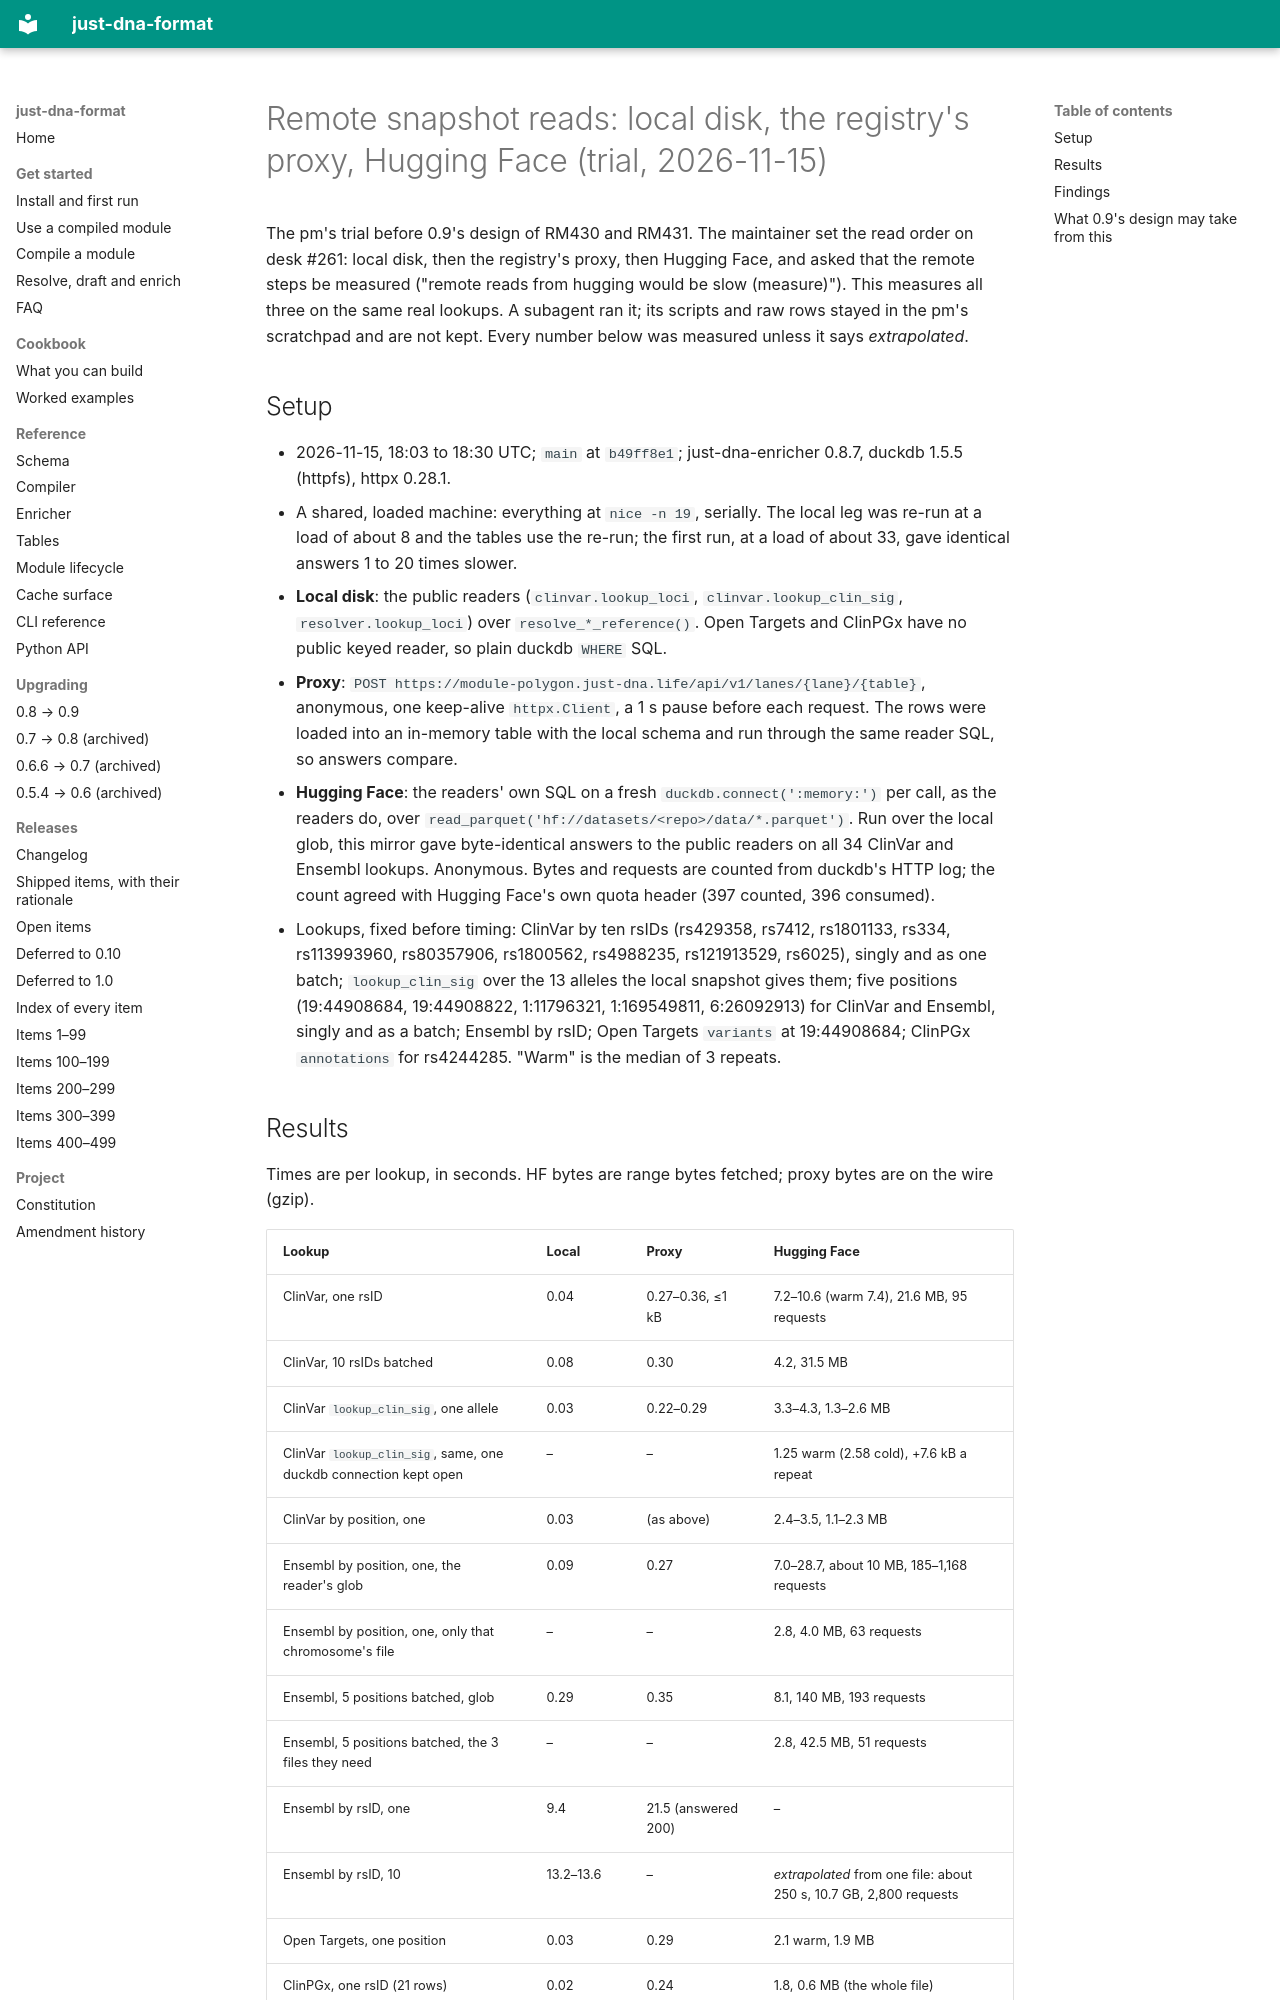

repository: dna-seq/just-dna-compiler · page: probes/REMOTE_READS_0_9/index.html · generator: mkdocs

# Remote snapshot reads: local disk, the registry's proxy, Hugging Face (trial, 2026-11-15)

The pm's trial before 0.9's design of RM430 and RM431. The maintainer set the read order on desk #261: local disk,
then the registry's proxy, then Hugging Face, and asked that the remote steps be measured ("remote reads from hugging
would be slow (measure)"). This measures all three on the same real lookups. A subagent ran it; its scripts and raw
rows stayed in the pm's scratchpad and are not kept. Every number below was measured unless it says *extrapolated*.

## Setup

- 2026-11-15, 18:03 to 18:30 UTC; `main` at `b49ff8e1`; just-dna-enricher 0.8.7, duckdb 1.5.5 (httpfs), httpx 0.28.1.
- A shared, loaded machine: everything at `nice -n 19`, serially. The local leg was re-run at a load of about 8 and
  the tables use the re-run; the first run, at a load of about 33, gave identical answers 1 to 20 times slower.
- **Local disk**: the public readers (`clinvar.lookup_loci`, `clinvar.lookup_clin_sig`, `resolver.lookup_loci`) over
  `resolve_*_reference()`. Open Targets and ClinPGx have no public keyed reader, so plain duckdb `WHERE` SQL.
- **Proxy**: `POST https://module-polygon.just-dna.life/api/v1/lanes/{lane}/{table}`, anonymous, one keep-alive
  `httpx.Client`, a 1 s pause before each request. The rows were loaded into an in-memory table with the local schema
  and run through the same reader SQL, so answers compare.
- **Hugging Face**: the readers' own SQL on a fresh `duckdb.connect(':memory:')` per call, as the readers do, over
  `read_parquet('hf://datasets/<repo>/data/*.parquet')`. Run over the local glob, this mirror gave byte-identical
  answers to the public readers on all 34 ClinVar and Ensembl lookups. Anonymous. Bytes and requests are counted
  from duckdb's HTTP log; the count agreed with Hugging Face's own quota header (397 counted, 396 consumed).
- Lookups, fixed before timing: ClinVar by ten rsIDs (rs429358, rs7412, rs1801133, rs334, rs113993960, rs80357906,
  rs1800562, rs4988235, rs121913529, rs6025), singly and as one batch; `lookup_clin_sig` over the 13 alleles the local
  snapshot gives them; five positions (19:44908684, 19:44908822, 1:11796321, 1:169549811, 6:26092913) for ClinVar and
  Ensembl, singly and as a batch; Ensembl by rsID; Open Targets `variants` at 19:44908684; ClinPGx `annotations` for
  rs4244285. "Warm" is the median of 3 repeats.

## Results

Times are per lookup, in seconds. HF bytes are range bytes fetched; proxy bytes are on the wire (gzip).

| Lookup | Local | Proxy | Hugging Face |
|---|---|---|---|
| ClinVar, one rsID | 0.04 | 0.27–0.36, ≤1 kB | 7.2–10.6 (warm 7.4), 21.6 MB, 95 requests |
| ClinVar, 10 rsIDs batched | 0.08 | 0.30 | 4.2, 31.5 MB |
| ClinVar `lookup_clin_sig`, one allele | 0.03 | 0.22–0.29 | 3.3–4.3, 1.3–2.6 MB |
| ClinVar `lookup_clin_sig`, same, one duckdb connection kept open | – | – | 1.25 warm (2.58 cold), +7.6 kB a repeat |
| ClinVar by position, one | 0.03 | (as above) | 2.4–3.5, 1.1–2.3 MB |
| Ensembl by position, one, the reader's glob | 0.09 | 0.27 | 7.0–28.7, about 10 MB, 185–1,168 requests |
| Ensembl by position, one, only that chromosome's file | – | – | 2.8, 4.0 MB, 63 requests |
| Ensembl, 5 positions batched, glob | 0.29 | 0.35 | 8.1, 140 MB, 193 requests |
| Ensembl, 5 positions batched, the 3 files they need | – | – | 2.8, 42.5 MB, 51 requests |
| Ensembl by rsID, one | 9.4 | 21.5 (answered 200) | – |
| Ensembl by rsID, 10 | 13.2–13.6 | – | *extrapolated* from one file: about 250 s, 10.7 GB, 2,800 requests |
| Open Targets, one position | 0.03 | 0.29 | 2.1 warm, 1.9 MB |
| ClinPGx, one rsID (21 rows) | 0.02 | 0.24 | 1.8, 0.6 MB (the whole file) |
